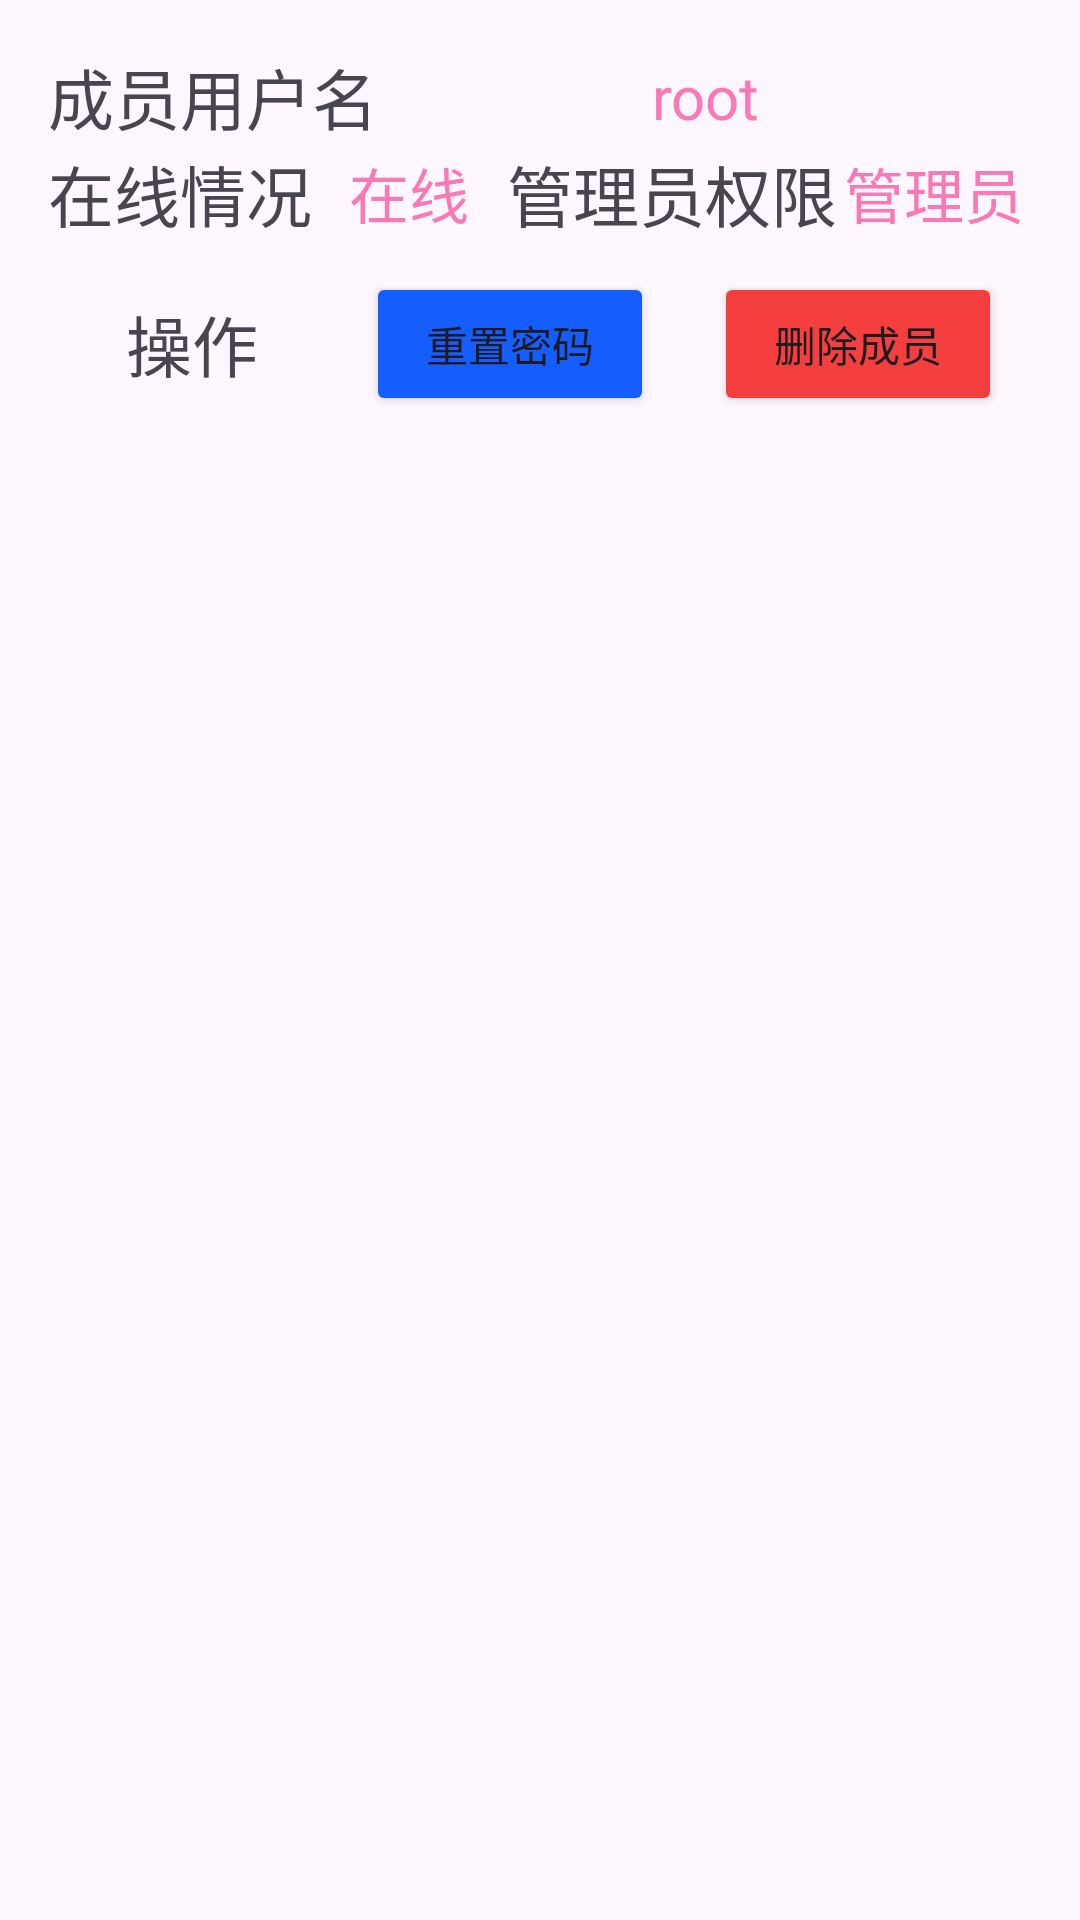

Reconstruct the res/layout file that produces this screen, plus the resources it refers to.
<!-- AndroidManifest.xml: application theme Theme.Sgmisjava -->
<!-- res/layout/user_list_item.xml -->
<?xml version="1.0" encoding="utf-8"?>
<androidx.constraintlayout.widget.ConstraintLayout xmlns:android="http://schemas.android.com/apk/res/android"
    xmlns:app="http://schemas.android.com/apk/res-auto"
    xmlns:tools="http://schemas.android.com/tools"
    android:layout_width="match_parent"
    android:layout_height="match_parent">

    <LinearLayout
        android:layout_width="match_parent"
        android:layout_height="match_parent"
        android:layout_margin="16dp"
        android:orientation="vertical"
        app:layout_constraintTop_toTopOf="parent">

        <LinearLayout
            android:layout_width="match_parent"
            android:layout_height="wrap_content"
            android:gravity="center"
            android:orientation="horizontal">

            <TextView
                android:layout_width="wrap_content"
                android:layout_height="wrap_content"
                android:text="成员用户名"
                android:textSize="22sp"
                tools:ignore="HardcodedText" />

            <TextView
                android:id="@+id/account"
                android:layout_width="0dp"
                android:layout_height="wrap_content"
                android:layout_weight="1"
                android:gravity="center"
                android:text="root"
                android:textColor="#F979B7"
                android:textSize="20sp"
                tools:ignore="HardcodedText" />

        </LinearLayout>

        <LinearLayout
            android:layout_width="match_parent"
            android:layout_height="wrap_content"
            android:gravity="center"
            android:orientation="horizontal">

            <TextView
                android:layout_width="wrap_content"
                android:layout_height="wrap_content"
                android:text="在线情况"
                android:textSize="22sp"
                tools:ignore="HardcodedText" />

            <TextView
                android:id="@+id/state"
                android:layout_width="0dp"
                android:layout_height="wrap_content"
                android:layout_weight="1"
                android:gravity="center"
                android:text="在线"
                android:textColor="#F979B7"
                android:textSize="20sp"
                tools:ignore="HardcodedText" />

            <TextView
                android:layout_width="wrap_content"
                android:layout_height="wrap_content"
                android:text="管理员权限"
                android:textSize="22sp"
                tools:ignore="HardcodedText" />

            <TextView
                android:id="@+id/admin"
                android:layout_width="0dp"
                android:layout_height="wrap_content"
                android:layout_weight="1"
                android:gravity="center"
                android:text="管理员"
                android:textColor="#F979B7"
                android:textSize="20sp"
                tools:ignore="HardcodedText" />

        </LinearLayout>

        <LinearLayout
            android:layout_width="match_parent"
            android:layout_height="wrap_content"
            android:gravity="center"
            android:orientation="horizontal">

            <TextView
                android:layout_width="0dp"
                android:layout_height="wrap_content"
                android:layout_weight="1"
                android:gravity="center"
                android:text="操作"
                android:textSize="22sp"
                tools:ignore="HardcodedText" />

            <Button
                android:id="@+id/reset"
                android:layout_width="0dp"
                android:layout_height="wrap_content"
                android:layout_margin="10dp"
                android:layout_weight="1"
                android:backgroundTint="#165DFF"
                android:gravity="center"
                android:text="重置密码"
                tools:ignore="HardcodedText" />

            <Button
                android:id="@+id/delete"
                android:layout_width="0dp"
                android:layout_height="wrap_content"
                android:layout_margin="10dp"
                android:layout_weight="1"
                android:backgroundTint="#F53F3F"
                android:gravity="center"
                android:text="删除成员"
                tools:ignore="HardcodedText" />

        </LinearLayout>

    </LinearLayout>

</androidx.constraintlayout.widget.ConstraintLayout>
<!-- resources referenced by this layout -->
<resources>
  <style name="Theme.Sgmisjava" parent="Base.Theme.Sgmisjava" />
  <style name="Base.Theme.Sgmisjava" parent="Theme.Material3.DayNight.NoActionBar">
          
          
      </style>
</resources>
